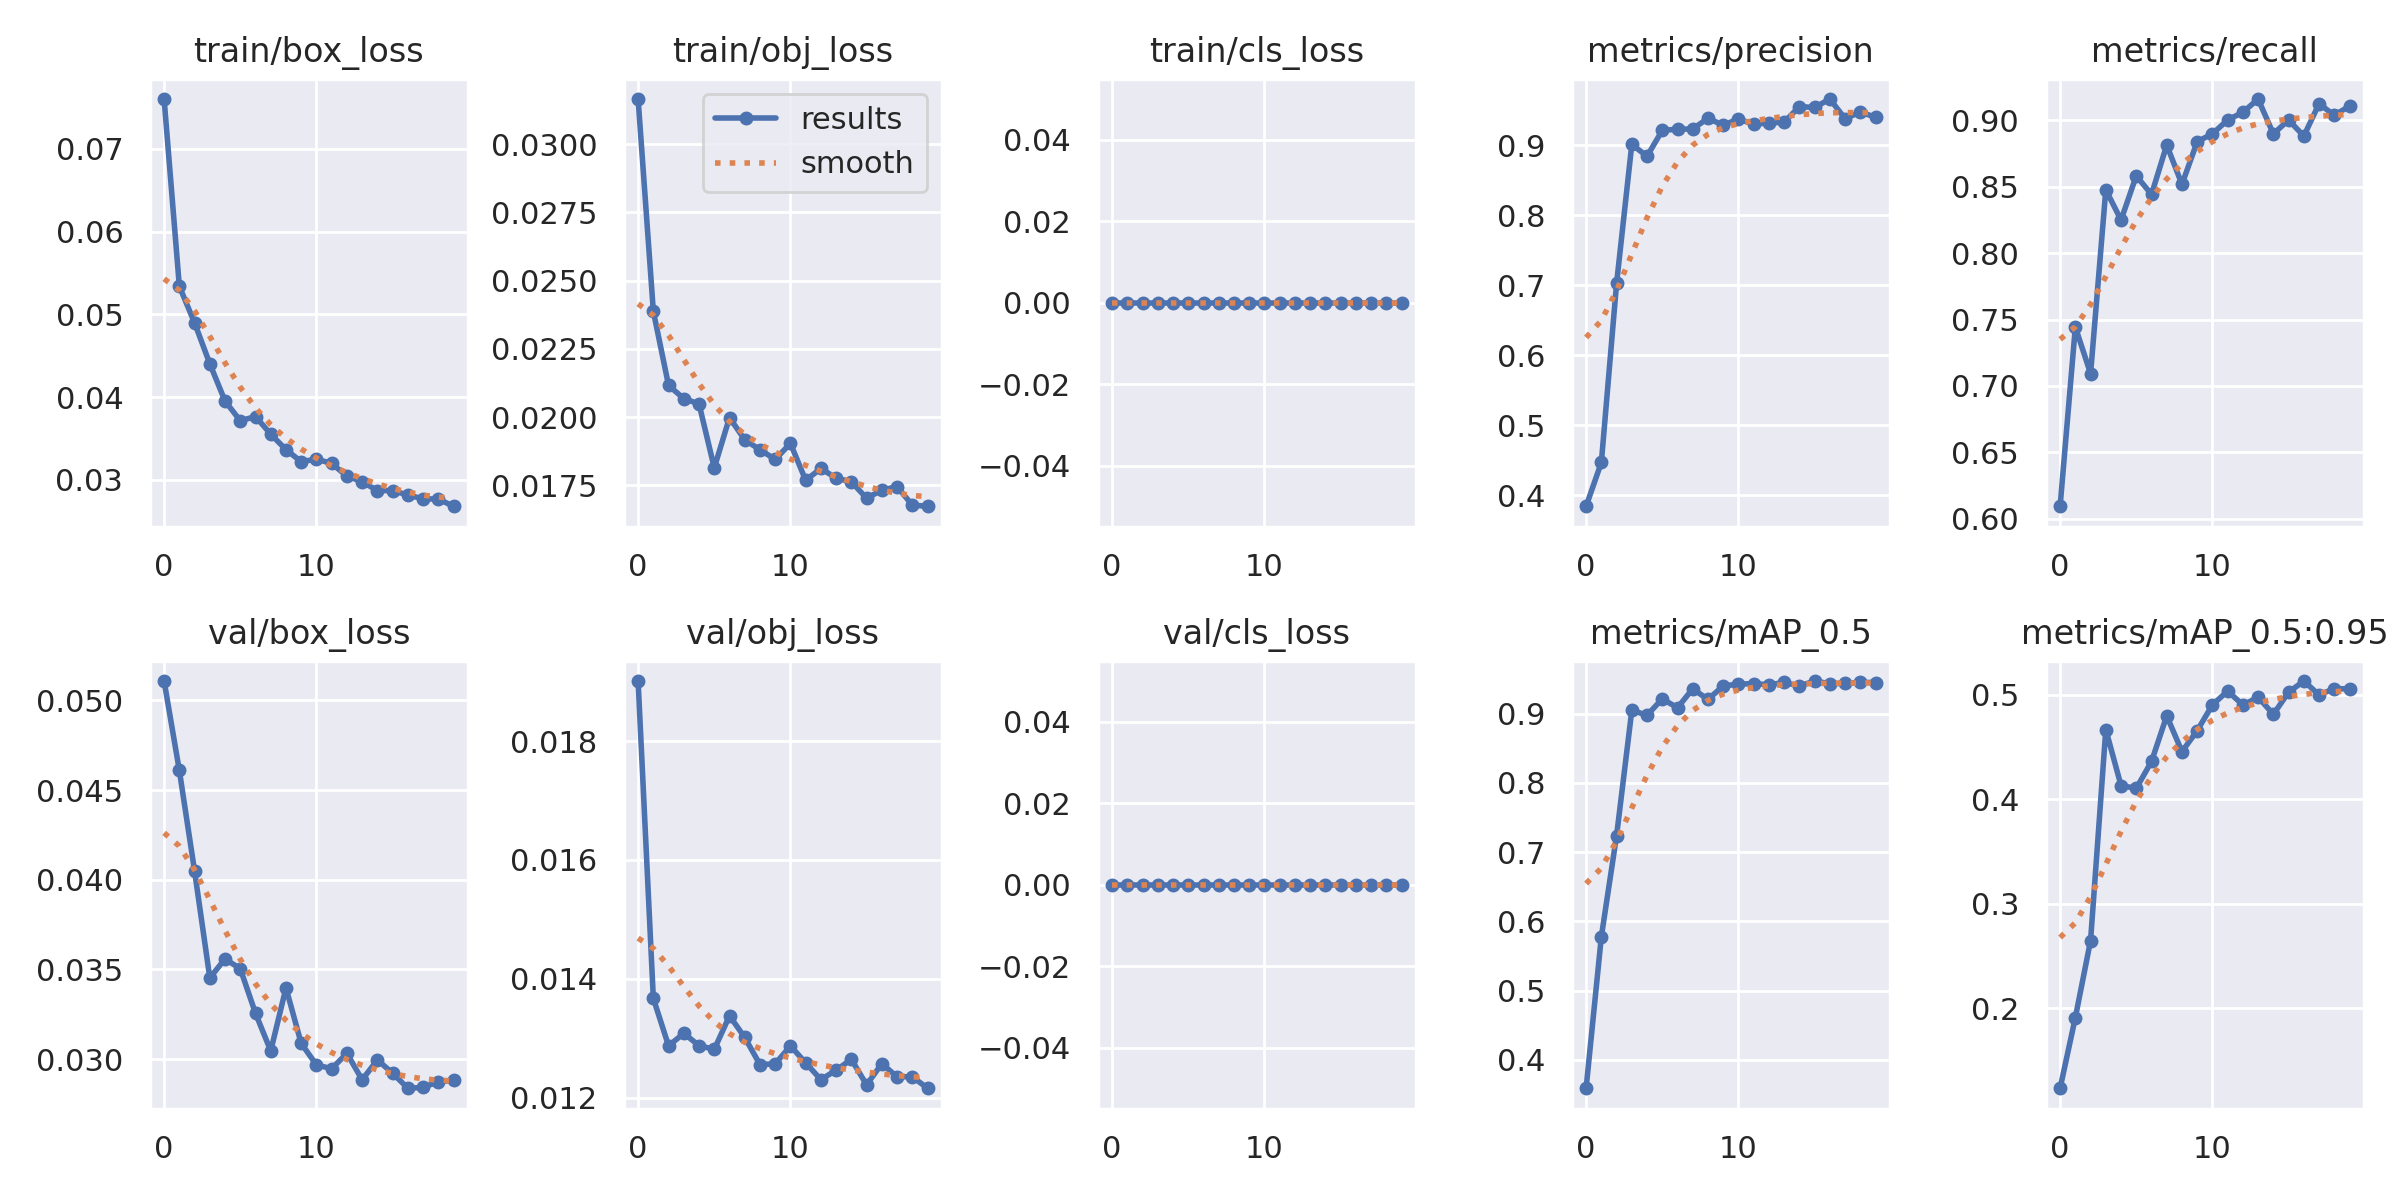

The file beside this chart, header and first rows:
epoch, train/box_loss, train/obj_loss, train/cls_loss, metrics/precision, metrics/recall, metrics/mAP_0.5, metrics/mAP_0.5:0.95, val/box_loss, val/obj_loss, val/cls_loss, x/lr0, x/lr1, x/lr2
0, 0.07604, 0.03166, 0, 0.3839, 0.6095, 0.3589, 0.1232, 0.05108, 0.01901, 0, 0.07007, 0.003325, 0.003325
1, 0.05341, 0.02388, 0, 0.4465, 0.7443, 0.5779, 0.1909, 0.04609, 0.01367, 0, 0.03975, 0.006329, 0.006329
2, 0.04898, 0.02116, 0, 0.7022, 0.7093, 0.7238, 0.2646, 0.04049, 0.01287, 0, 0.009085, 0.009003, 0.009003
3, 0.04403, 0.02068, 0, 0.9009, 0.8476, 0.9049, 0.4667, 0.03453, 0.01308, 0, 0.008515, 0.008515, 0.008515
4, 0.03953, 0.02048, 0, 0.8839, 0.8249, 0.8978, 0.413, 0.03559, 0.01288, 0, 0.008515, 0.008515, 0.008515
5, 0.03715, 0.01814, 0, 0.921, 0.8581, 0.9215, 0.4104, 0.03504, 0.01282, 0, 0.00802, 0.00802, 0.00802
6, 0.03766, 0.01998, 0, 0.9225, 0.8441, 0.9086, 0.4361, 0.03256, 0.01338, 0, 0.007525, 0.007525, 0.007525
7, 0.03552, 0.01917, 0, 0.923, 0.8813, 0.936, 0.4798, 0.03046, 0.01302, 0, 0.00703, 0.00703, 0.00703
8, 0.03365, 0.0188, 0, 0.9383, 0.8517, 0.9206, 0.4456, 0.03397, 0.01256, 0, 0.006535, 0.006535, 0.006535
9, 0.0322, 0.01845, 0, 0.9283, 0.8838, 0.9403, 0.4657, 0.03088, 0.01257, 0, 0.00604, 0.00604, 0.00604
10, 0.03251, 0.01904, 0, 0.9373, 0.8898, 0.9426, 0.4904, 0.02968, 0.01287, 0, 0.005545, 0.005545, 0.005545
11, 0.03198, 0.01769, 0, 0.9297, 0.9002, 0.9436, 0.5036, 0.02947, 0.01259, 0, 0.00505, 0.00505, 0.00505
12, 0.03046, 0.01812, 0, 0.9316, 0.906, 0.9418, 0.4902, 0.03033, 0.01231, 0, 0.004555, 0.004555, 0.004555
13, 0.02978, 0.01776, 0, 0.9326, 0.9159, 0.9452, 0.4976, 0.02885, 0.01247, 0, 0.00406, 0.00406, 0.00406
14, 0.0287, 0.01763, 0, 0.9549, 0.8897, 0.9401, 0.4813, 0.02996, 0.01265, 0, 0.003565, 0.003565, 0.003565
15, 0.02871, 0.01703, 0, 0.9536, 0.9002, 0.9472, 0.5025, 0.02922, 0.01222, 0, 0.00307, 0.00307, 0.00307
16, 0.02817, 0.01732, 0, 0.9657, 0.888, 0.9434, 0.5132, 0.02838, 0.01257, 0, 0.002575, 0.002575, 0.002575
17, 0.02771, 0.01746, 0, 0.9377, 0.9124, 0.9437, 0.4999, 0.02842, 0.01235, 0, 0.00208, 0.00208, 0.00208
18, 0.02768, 0.01677, 0, 0.947, 0.9037, 0.9454, 0.506, 0.02874, 0.01235, 0, 0.001585, 0.001585, 0.001585
19, 0.02681, 0.01673, 0, 0.9398, 0.9107, 0.945, 0.5056, 0.02882, 0.01216, 0, 0.00109, 0.00109, 0.00109
